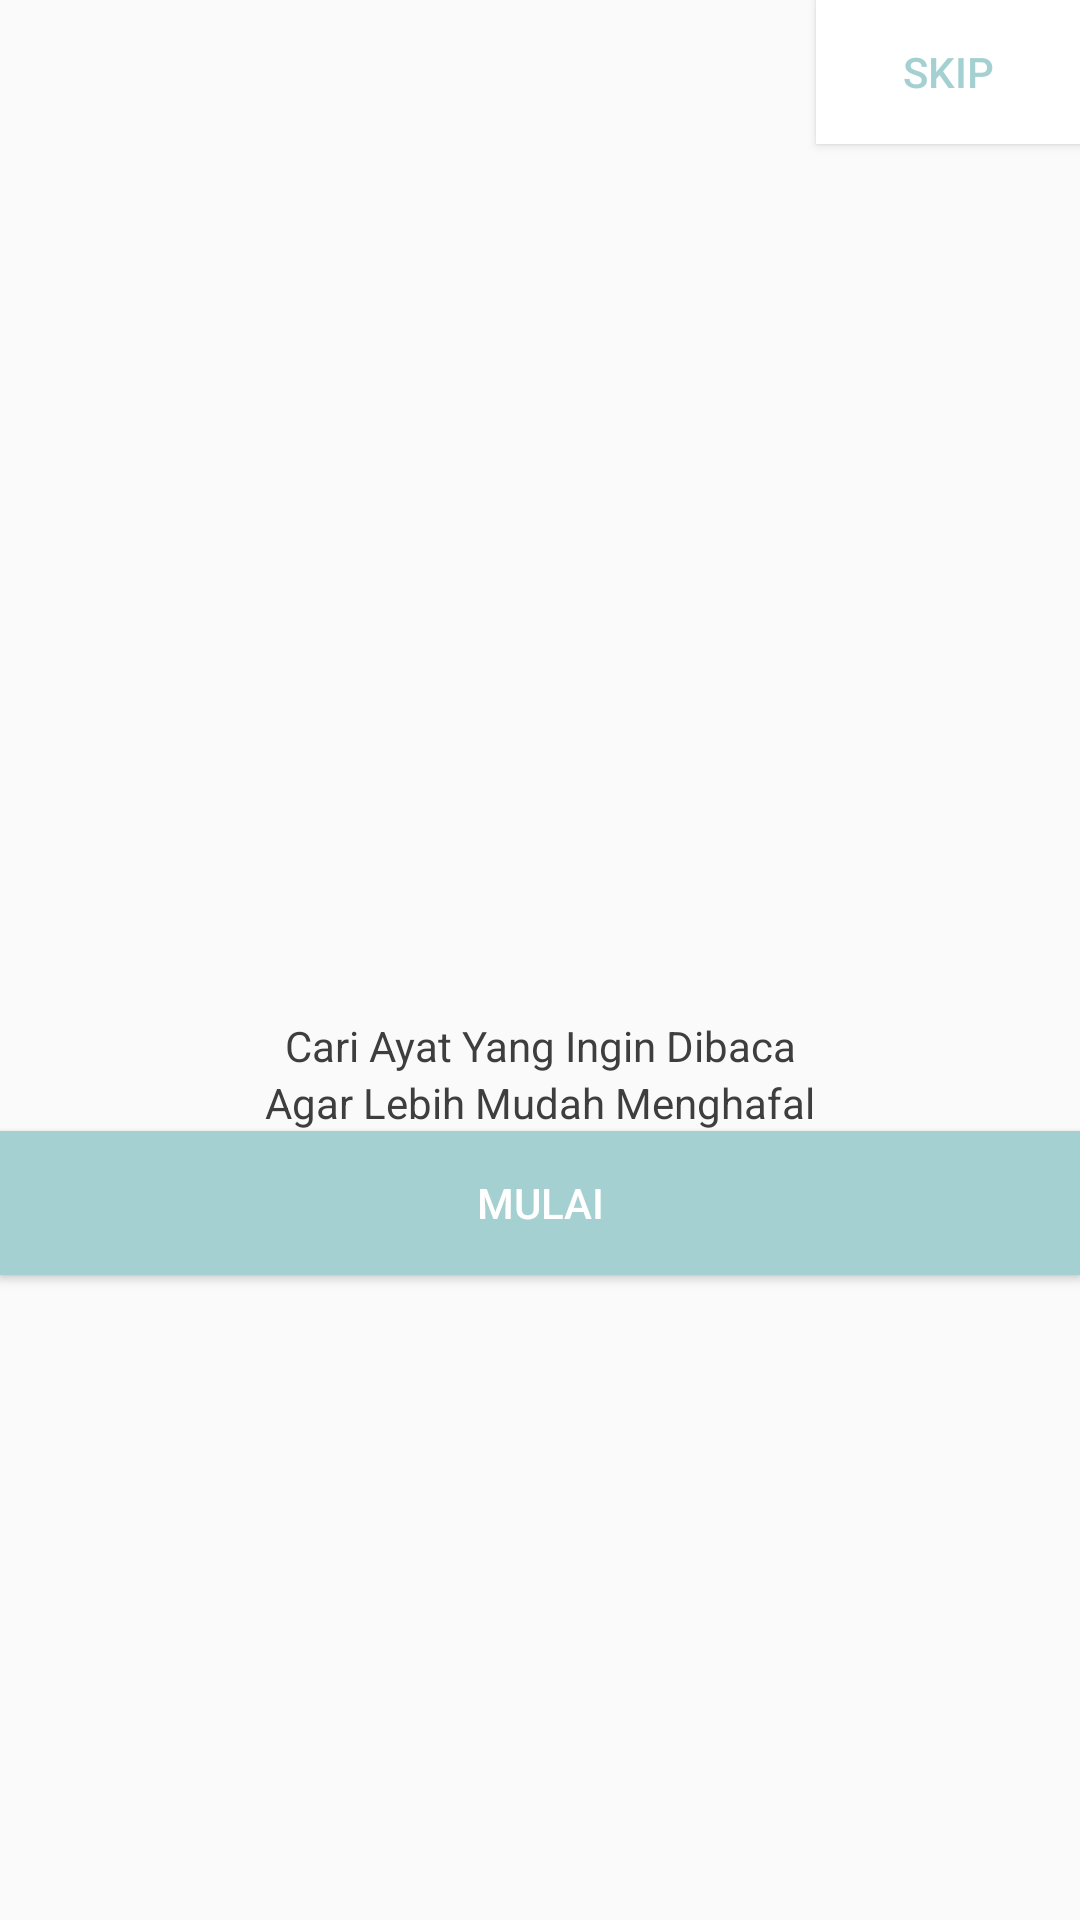

The Android layout XML behind this screen, and the referenced resources:
<!-- AndroidManifest.xml: application theme AppTheme -->
<!-- res/layout/activity_third.xml -->
<?xml version="1.0" encoding="utf-8"?>
<LinearLayout xmlns:android="http://schemas.android.com/apk/res/android"
    xmlns:app="http://schemas.android.com/apk/res-auto"
    xmlns:tools="http://schemas.android.com/tools"
    android:layout_width="match_parent"
    android:layout_height="match_parent"
    android:orientation="vertical">

    <Button
        android:id="@+id/btnSkip"
        android:layout_width="wrap_content"
        android:layout_height="wrap_content"
        android:background="@color/colorWhite"
        android:textColor="@color/colorPrimary"
        android:layout_gravity="right"
        android:text="Skip"/>

    <ImageView
        android:id="@+id/imageView"
        android:layout_width="match_parent"
        android:layout_height="291dp"
        tools:srcCompat="@tools:sample/avatars" />

    <TextView
        android:id="@+id/textView"
        android:layout_width="match_parent"
        android:layout_height="wrap_content"
        android:text="Cari Ayat Yang Ingin Dibaca"
        android:textAlignment="center"
        android:textColor="@color/colorBlack"
        tools:layout_editor_absoluteX="144dp"
        tools:layout_editor_absoluteY="307dp" />

    <TextView
        android:id="@+id/textView2"
        android:layout_width="match_parent"
        android:layout_height="wrap_content"
        android:text="Agar Lebih Mudah Menghafal"
        android:textAlignment="center"
        android:textColor="@color/colorBlack"
        tools:layout_editor_absoluteX="155dp"
        tools:layout_editor_absoluteY="335dp" />

    <Button
        android:id="@+id/btnNext"
        android:layout_width="match_parent"
        android:layout_height="wrap_content"
        android:background="@color/colorPrimary"
        android:textColor="@color/colorWhite"
        android:text="Mulai" />

</LinearLayout>
<!-- resources referenced by this layout -->
<resources>
  <color name="colorBlack">#3E3E3E</color>
  <color name="colorPrimary">#A5D0D1</color>
  <color name="colorWhite">#FFFFFF</color>
  <style name="AppTheme" parent="Theme.AppCompat.Light.NoActionBar">
          
          <item name="colorPrimary">@color/colorPrimary</item>
          <item name="android:textColor">@android:color/white</item>
      </style>
</resources>
